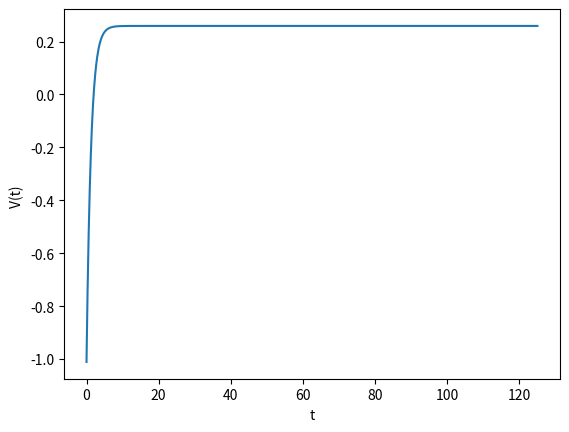

Generate this figure with matplotlib:
import math
import numpy as np
import matplotlib.pyplot as plt
import scipy as sp

ec2 = 1.44 # charge electron e^2
a = 0.55 # const
b = float((np.pi/math.sqrt(3))*a) # const
Z1 = 40 
Z2 = 60
A1 = 90
A2 = 144
R1 = 1.28*(A1**(1/3)) - 0.76 + 0.8*(A1**(-1/3))
R2 = 1.28*(A2**(1/3)) - 0.76 + 0.8*(A2**(-1/3))
C1 = R1*(1 - (b/R1)**2)
C2 = R2*(1 - (b/R2)**2)
RC = (C1*C2)/(C1+C2)
#s = r - C1 - C2
gamma0 = 0.9517
k = 1.7826
N1 = A1 - Z1
N2 = A2 - Z2
A = ( (N1+N2) - (Z1+Z2) )/(A1+A2)
gamma_const = gamma0*(1 - k*A)
#s = r - C1 - C2
#e = s/b
e = 1.21
e2 = 1.25
#r1 = b*e1 + C1 + C2
#r2 = b*e2 + C1 + C2
rmassa = A1 * A2 / (A1 + A2)
def gamma(R):
    return -0.67754 + 223358.47648 * np.exp(-0.90292 * R)

def U_n(r):
    if r < (1.2511 * b + (C1 + C2)):
        un = 4.0 * math.pi * gamma_const * b * RC * (
                    -((-2.54 + (-C1 - C2 + r) / b) / b) - (0.2556 * (-2.54 + (-C1 - C2 + r) / b) ** 2) / b)
        dUn = 4 * math.pi * gamma_const * b * RC * (
                    -((-2.54 + (-C1 - C2 + r) / b) / b) - (0.2556 * (-2.54 + (-C1 - C2 + r) / b) ** 2) / b)
    else:
        un = 4.0 * math.pi * gamma_const * b * RC * (4.58267 * math.exp(-((1.33333 * (-C1 - C2 + r)) / b))) / b
        dUn = 4 * math.pi * gamma_const * b * RC * (4.58267 * math.exp(-((1.33333 * (-C1 - C2 + r)) / b))) / b
    return un, dUn

def Coul(r, Z1, Z2):
    U_c = ec2 * Z1 * Z2 / r
    dU_c = -ec2 * Z1 * Z2 / (r ** 2)
    return U_c, dU_c

def calculate_next_R(R, V, dt, gamma, rmassa, dUdR):
    return R + V * dt**2 + (gamma(R) * V / rmassa) * dt**2 - (dUdR * rmassa) * dt**2

import math
import numpy as np
import matplotlib.pyplot as plt

import scipy as sp

ec2 = 1.44
a = 0.55
b = float((np.pi/math.sqrt(3))*a)
Z1 = 20
Z2 = 28
A1 = 48
A2 = 72
R1 = 1.28*(A1**(1/3)) - 0.76 + 0.8*(A1**(-1/3))
R2 = 1.28*(A2**(1/3)) - 0.76 + 0.8*(A2**(-1/3))
C1 = R1*(1 - (b/R1)**2)
C2 = R2*(1 - (b/R2)**2)
RC = (C1*C2)/(C1+C2)
#s = r - C1 - C2
gamma0 = 0.9517
k = 1.7826
N1 = A1 - Z1
N2 = A2 - Z2
A = ( (N1+N2) - (Z1+Z2) )/(A1+A2)
gamma_const = gamma0*(1 - k*A)
#s = r - C1 - C2
#e = s/b
e = 1.21
e2 = 1.25
#r1 = b*e1 + C1 + C2
#r2 = b*e2 + C1 + C2
rmassa = A1 * A2 / (A1 + A2)
def gamma(R):
    return (-0.67754 + 223358.47648 * np.exp(-0.90292 * R))/10

def U_n(r):
    if r < (1.2511 * b + (C1 + C2)):
        un = 4 * math.pi * gamma_const * b * RC * ((-1 / 2) * ((r - (C1 + C2)) / b - 2.54) ** 2 - 0.0852 * ((r - (C1 + C2)) / b - 2.54) ** 3)
        dUn = 4 * math.pi * gamma_const * b * RC * (
                    -((-2.54 + (-C1 - C2 + r) / b) / b) - (0.2556 * (-2.54 + (-C1 - C2 + r) / b) ** 2) / b)
    else:
        un = 4 * math.pi * gamma_const * b * RC *(-3.437)*math.exp(-((r - (C1 + C2)) / b)/0.75)
        dUn = 4 * math.pi * gamma_const * b * RC * (4.58267 * math.exp(-((1.33333 * (-C1 - C2 + r)) / b))) / b
    return un, dUn

def Coul(r, Z1, Z2):
    U_c = ec2 * Z1 * Z2 / r
    dU_c = -ec2 * Z1 * Z2 / (r ** 2)
    return U_c, dU_c


def calculate_next_R(R, V, dt, gamma, rmassa, dUdR):
    return R + V * dt**2 - (gamma(R) * V / rmassa) * dt**2 - (dUdR / rmassa) * dt**2

def calculate_next_V(V, dt, gamma, rmassa, dUdR):
    return V - (gamma(R) * V / rmassa) * dt - (dUdR / rmassa) * dt
# Начальные условия
R0 = 20
R = R0
Ecm = 250

un, dUn = U_n(R)
U_c, dU_c = Coul(R, Z1, Z2)
U = un + U_c
V0_qvadrat = 2 * (Ecm - U) / rmassa
V0 = math.sqrt(V0_qvadrat)
dt = 0.05


V = V0
num_steps = 2500
R_values = [R]


for _ in range(num_steps+1):
    Un, dUn = U_n(R)
    U_c, dU_c = Coul(R, Z1, Z2)
    U = Un + U_c
    dUdR = dUn + dU_c
    V = calculate_next_V(V, dt, gamma, rmassa, dUdR)
    R = calculate_next_R(R, V, dt, gamma, rmassa, dUdR)
    R_values.append(R)
    V = V - dt

V_values = [V]
for _ in range(num_steps):
    Un, dUn = U_n(R)
    U_c, dU_c = Coul(R, Z1, Z2)
    U = Un + U_c
    dUdR = dUn + dU_c
    V = calculate_next_V(V, dt, gamma, rmassa, dUdR)
    V_values.append(V)


#R = np.linspace(2, 20, 100)
#gamma_plot = [gamma(i) for i in R]


# Построение графика

ntimes = np.linspace(0, num_steps*dt, num_steps+1)
R_values = np.array(R_values[1:])
V_values = np.array(V_values)

plt.plot(ntimes, V_values)

plt.xlabel("t")
plt.ylabel("V(t) ")
#plt.title("The plot of the equation R(t) for $E_{cm}$=250 MeV")

#plt.axis([0, 60, 5, 21])


plt.show()

# # Начальные условия
# R0 = 20
# V0 = 0
# dt = 0.05
#
# R = R0
# V = V0
# num_steps = 200
# R_values = [R]
#
#
# for _ in range(num_steps+1):
#     un, dUn = U_n(R)
#     U_c, dU_c = Coul(R, Z1, Z2)
#     U = un + U_c
#     dUdR = dUn + dU_c
#     R = calculate_next_R(R, V, dt, gamma, rmassa, dUdR)
#     R_values.append(R)
#
#
#
#
# # Построение графика
# times = np.linspace(0, num_steps*dt, num_steps+1)
# R_values = np.array(R_values[1:])
# plt.plot(times, R_values)
# plt.xlabel("t")
# plt.ylabel("R(t)")
# plt.title("График уравнения R(t), скорость при Ecm=")
# plt.show()








